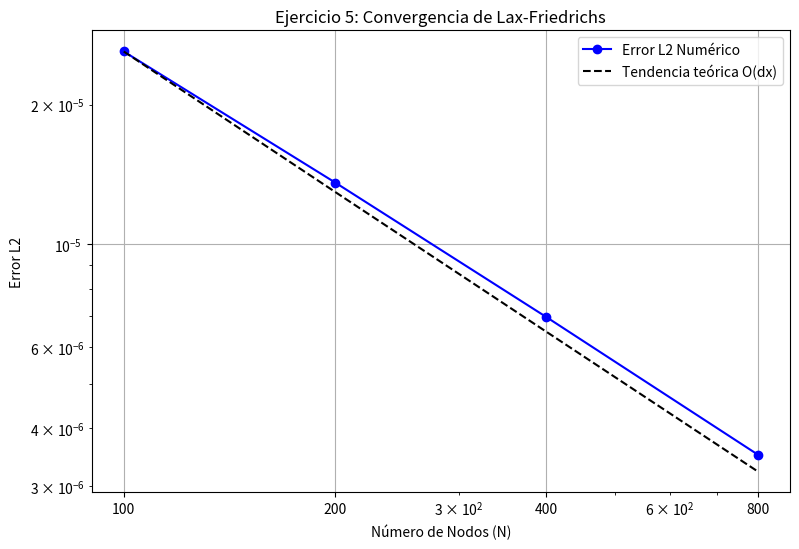

This figure's Python source:
import numpy as np
import matplotlib.pyplot as plt

# --- 1. Parámetros y Funciones Base ---
gamma, rho0, p0 = 5/3, 1.0, 1.0
cs0 = np.sqrt(gamma * p0 / rho0)
A = 2.1e-4
x0, xf = 0.0, 1.0
C_cfl = 0.5

def fisicas_a_conservativas(rho, v, p):
    return np.array([rho, rho * v, p / (gamma - 1) + 0.5 * rho * v**2])

def conservativas_a_fisicas(U):
    rho, v = U[0], U[1] / U[0]
    return rho, v, (gamma - 1) * (U[2] - 0.5 * rho * v**2)

def calcular_flujos(U):
    rho, v, p = conservativas_a_fisicas(U)
    return np.array([rho * v, rho * v**2 + p, (U[2] + p) * v])

# Ejercicio 5: Convergencia 
N_valores = [100, 200, 400, 800]
t_final_ej5 = 0.5
errores_L2, dx_valores = [], []

print("Calculando simulaciones para Análisis de Convergencia...")

for N_actual in N_valores:
    x_n = np.linspace(x0, xf, N_actual)
    dx_n = (xf - x0) / (N_actual - 1)
    dx_valores.append(dx_n)
    
    w_n = np.cos(2 * np.pi * (x_n - x0) / (xf - x0) + 5 * np.pi / 8)
    U_ej5 = fisicas_a_conservativas(rho0 + A*rho0*w_n, 0.0 + A*cs0*w_n, p0 + A*gamma*p0*w_n)
    t = 0.0
    
    while t < t_final_ej5:
        rho_act, v_act, p_act = conservativas_a_fisicas(U_ej5)
        dt = C_cfl * dx_n / np.max(np.abs(v_act) + np.sqrt(gamma * p_act / rho_act))
        if t + dt > t_final_ej5: dt = t_final_ej5 - t
            
        F_ej5 = calcular_flujos(U_ej5)
        U_next = np.zeros_like(U_ej5)
        U_next[:, 1:-1] = 0.5*(U_ej5[:, 2:] + U_ej5[:, :-2]) - (dt/(2*dx_n))*(F_ej5[:, 2:] - F_ej5[:, :-2])
        U_next[:, 0] = 0.5*(U_ej5[:, 1] + U_ej5[:, -2]) - (dt/(2*dx_n))*(F_ej5[:, 1] - F_ej5[:, -2])
        U_next[:, -1] = U_next[:, 0]
        U_ej5 = U_next.copy()
        t += dt
        
    rho_exacta = rho0 + A * rho0 * np.cos(2 * np.pi * (x_n - cs0 * t_final_ej5 - x0) / (xf - x0) + 5 * np.pi / 8)
    rho_final, _, _ = conservativas_a_fisicas(U_ej5)
    errores_L2.append(np.sqrt(np.sum((rho_final - rho_exacta)**2) / N_actual))

orden = np.polyfit(np.log(dx_valores), np.log(errores_L2), 1)[0]

plt.figure(figsize=(9, 6))
plt.plot(N_valores, errores_L2, 'bo-', label='Error L2 Numérico')
plt.plot(N_valores, np.array(dx_valores) * (errores_L2[0]/dx_valores[0]), 'k--', label='Tendencia teórica O(dx)')
plt.xscale('log'); plt.yscale('log')
plt.title(f'Ejercicio 5: Convergencia de Lax-Friedrichs')
plt.xlabel('Número de Nodos (N)')
plt.ylabel('Error L2')
plt.xticks(N_valores, labels=[str(n) for n in N_valores])
plt.legend(); plt.grid(True)
plt.show()

print(f"Orden de convergencia empírico calculado: {orden:.3f}")
